Run: headless pygame with SDL's dummy video driver; simulated clock (each Clock.tick advances the game by its frame time, no real sleeping); random seed 0; keys injected as events and as key.get_pressed() state; no mouse input.
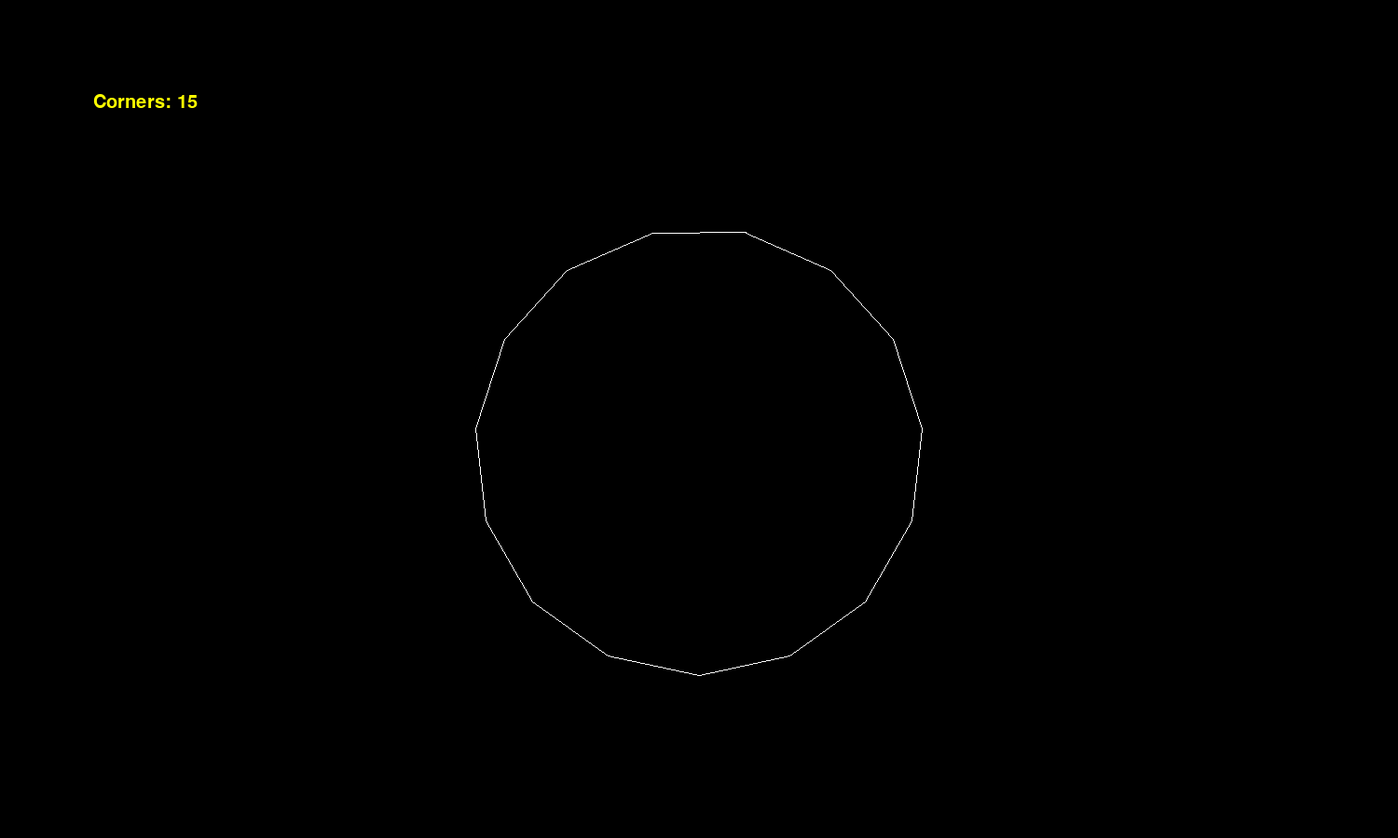
Frame 1 of 4 · flips 1–60 · no input
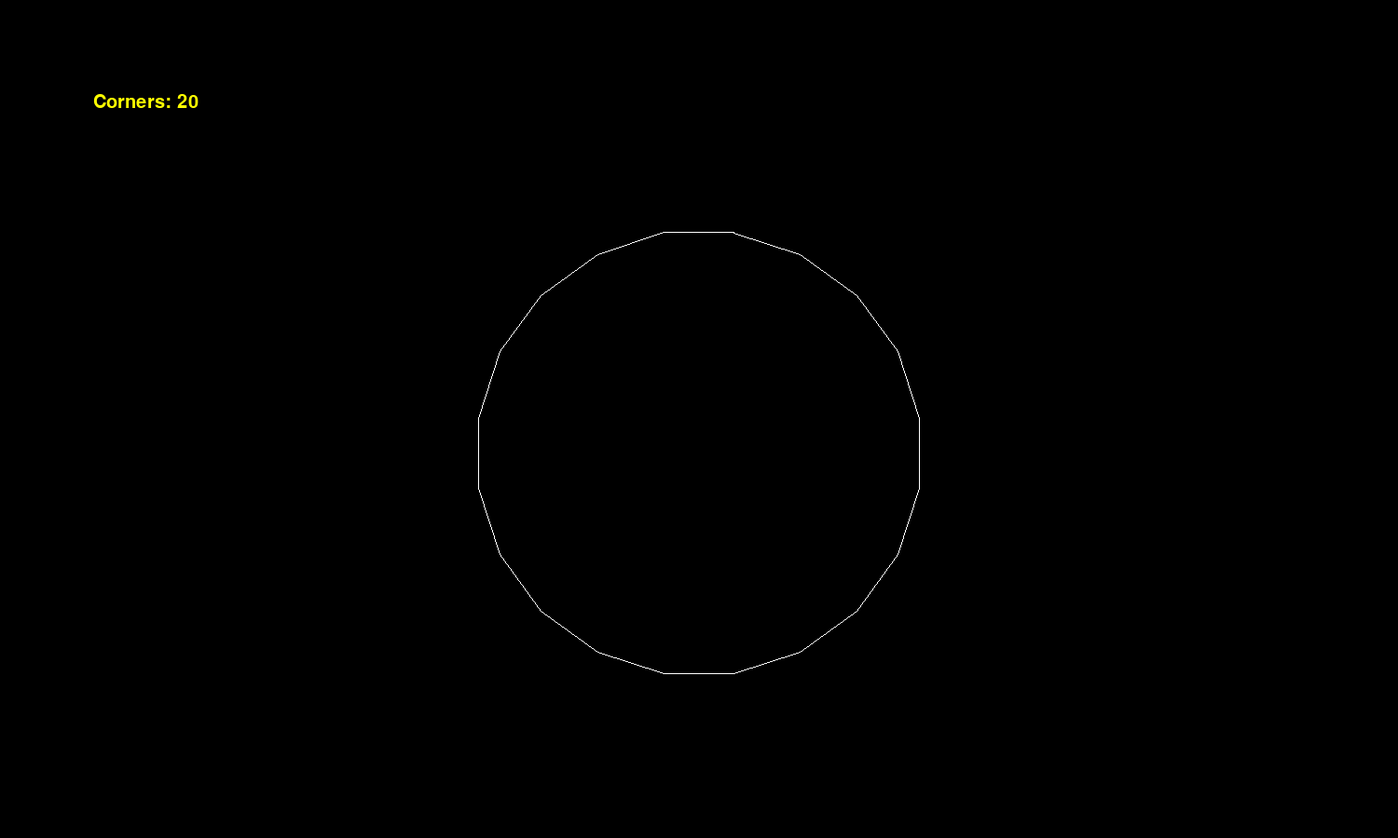
Frame 2 of 4 · flips 61–180 · tapped SPACE, RETURN · held RIGHT (→), D
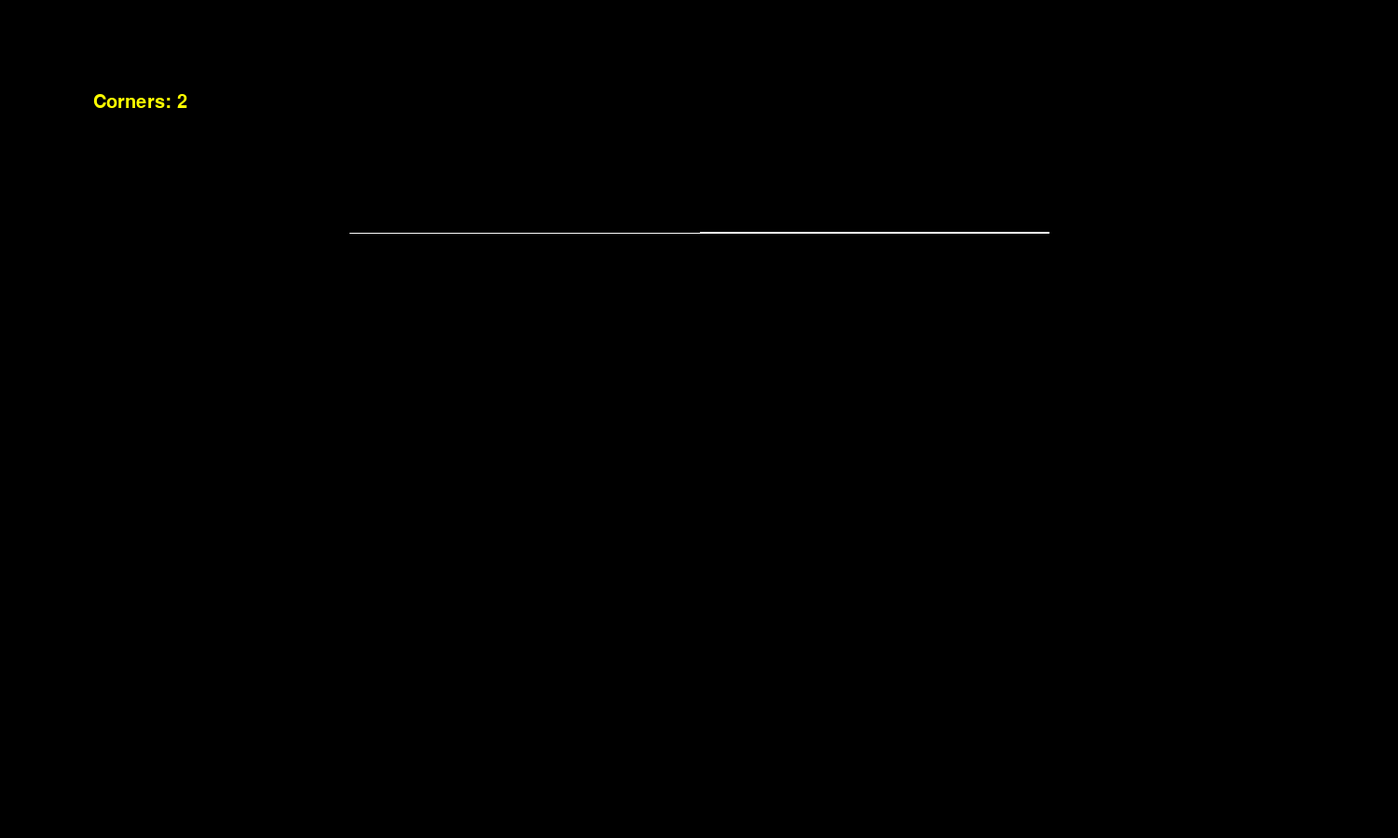
Frame 3 of 4 · flips 181–300 · held DOWN (↓), S
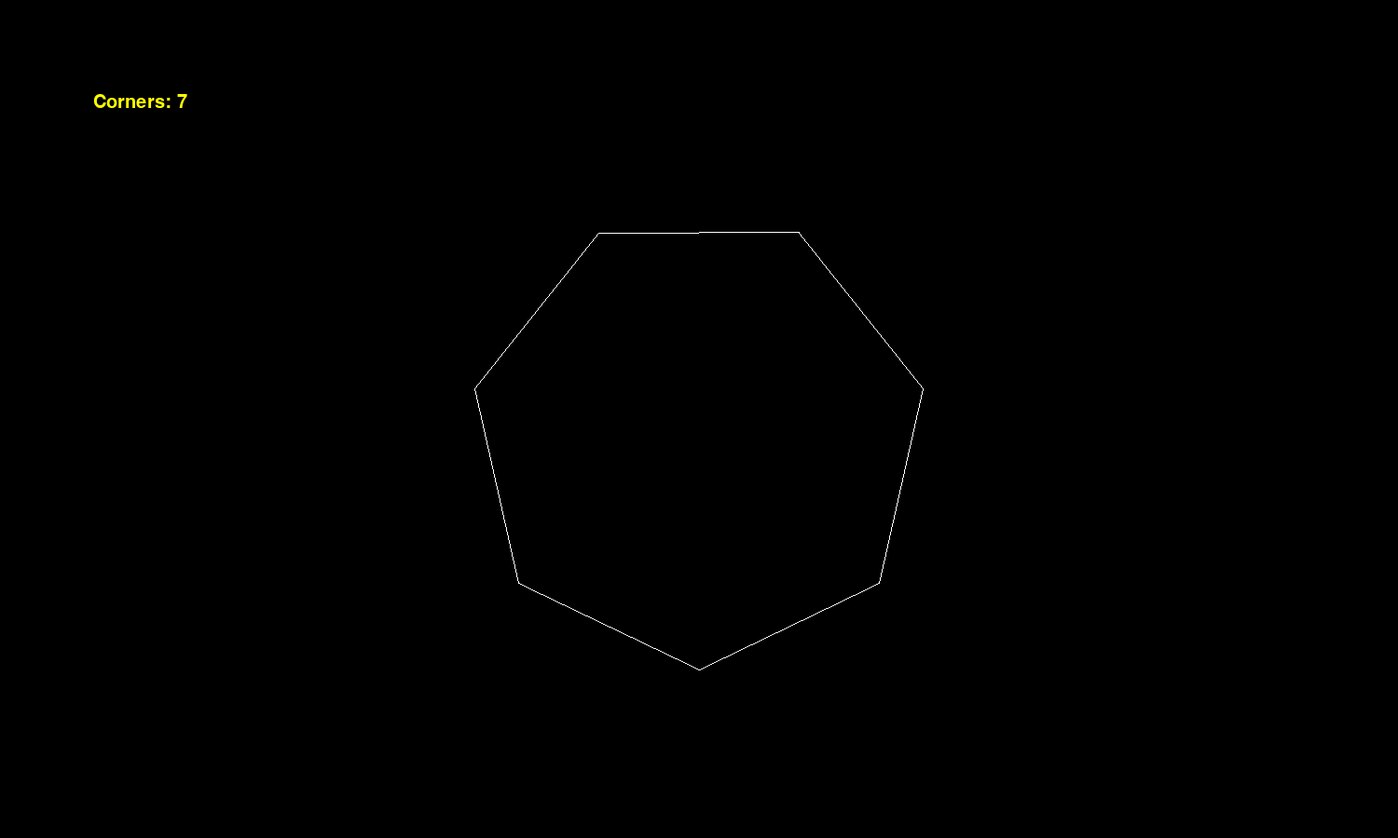
Frame 4 of 4 · flips 301–420 · held LEFT (←), A, UP (↑), W

The pygame program that drew these frames:

import pygame
import random, sys, math
pygame.init()
myfont = pygame.font.SysFont("monospace", 30)
WIN_WIDTH, WIN_HEIGHT = 1500, 900
screen = pygame.display.set_mode((WIN_WIDTH, WIN_HEIGHT))

while True:
    for corners in range(2, 25):

        radar_len = 3000/corners/2
        x2, y2 = WIN_WIDTH/2+radar_len/2, WIN_HEIGHT/2 -200
        pointangle = 360/corners
        lines = []

        for x in range(1, corners+1):
            x1, y1 = x2, y2
            x2, y2 = x1 + math.cos(math.radians(pointangle*x)) * radar_len, y1 + math.sin(math.radians(pointangle*x)) * radar_len
            lines.append((x1, y1))
            lines.append((x2, y2))

        label = myfont.render(f"Corners: {corners}", 1, (255,255,0))
        screen.blit(label, (100, 100))
        
        pygame.draw.polygon(screen, (255, 255, 255), lines, 1)
        pygame.display.update()
        pygame.time.delay(1000)
        screen.fill(0)

        for event in pygame.event.get():
            if event.type == pygame.QUIT:
                sys.exit()
